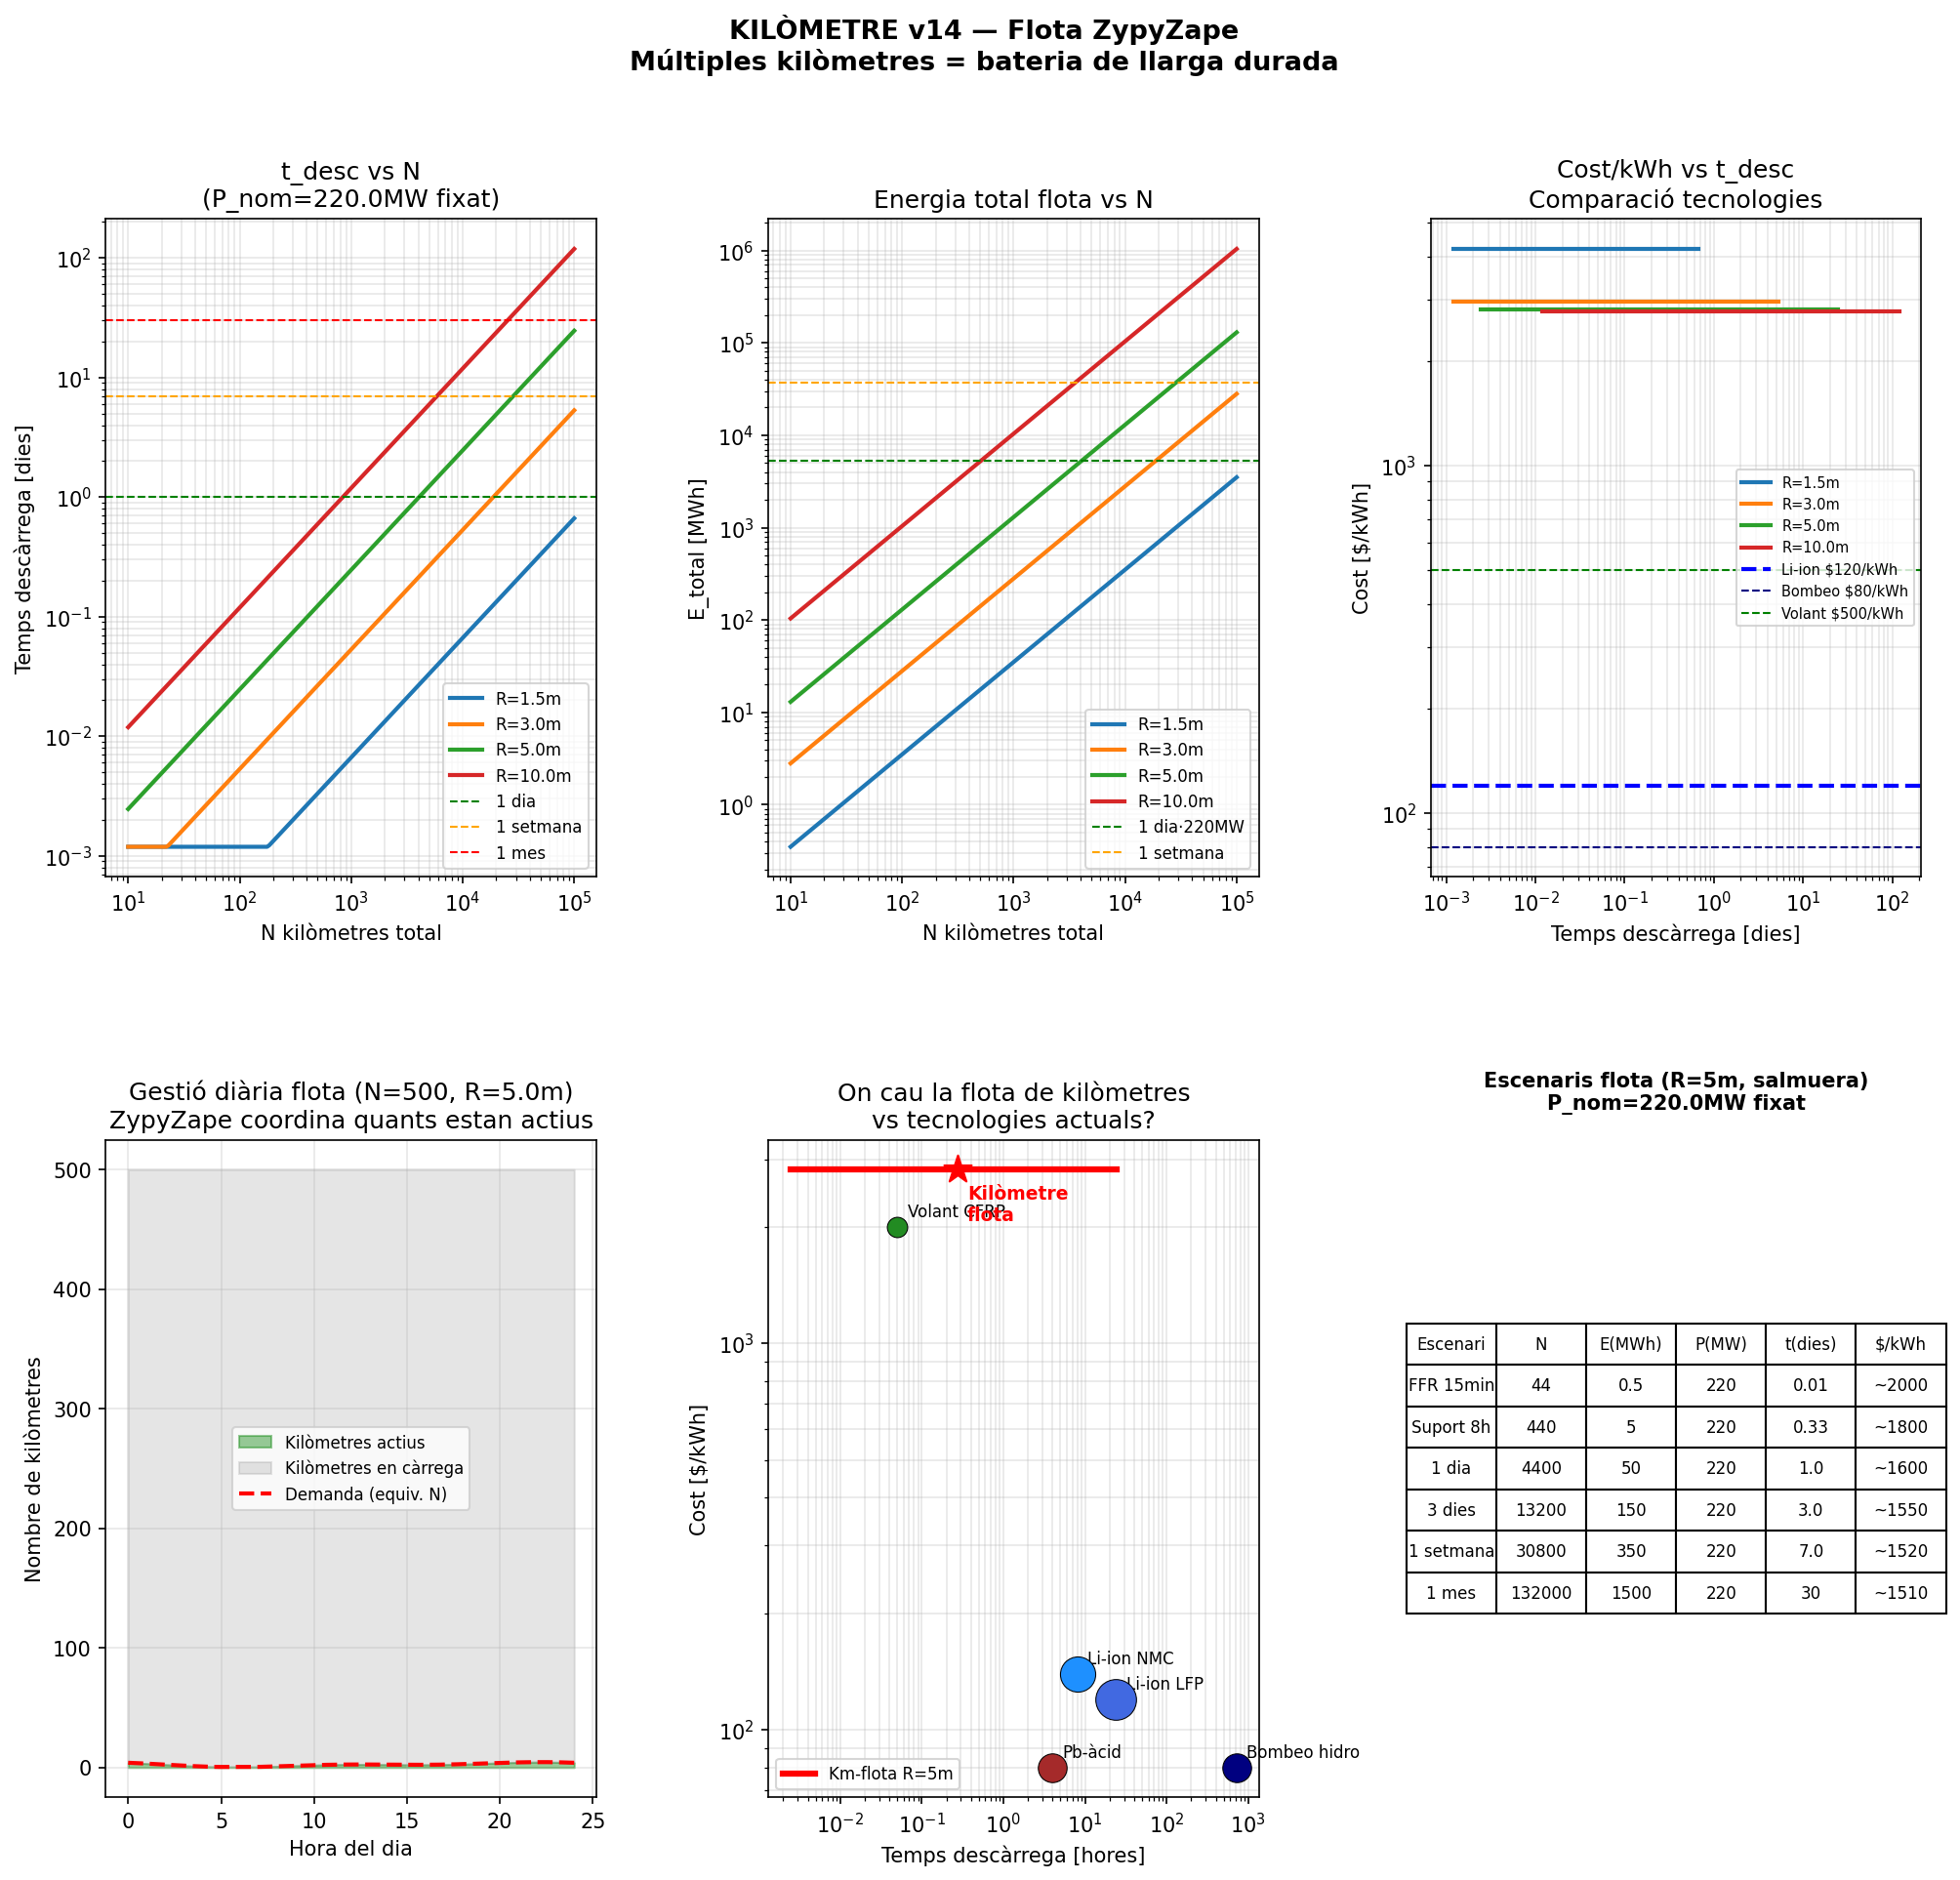

Recreate this plot in Python.
"""
KILÒMETRE v14 — Flota de kilòmetres per ZypyZape
N kilòmetres en paral·lel = bateria de llarga durada

Idea clau:
  - 1 kilòmetre sol: alta P, poc t  (supercondensador mecànic)
  - N kilòmetres en paral·lel:
      E_total = N · E_1           (suma directa)
      P_max   = N · P_1           (si tots actius)
      P_nom   = k · N · P_1      (k = fracció activa)
      t_desc  = E_total / P_nom  = E_1/(k·P_1) = t_1/k

  Si k=0.01 (1% actius simultàniament):
      t_desc = 100 · t_1    ← x100 temps!
      P_nom  = 0.01 · N · P_1

  Gestió intel·ligent (ZypyZape):
    - Cada kilòmetre té el seu cicle de càrrega/descàrrega
    - El coordinador ZypyZape decideix quants i quins estan
      en mode generació en cada instant
    - Analogia: central hidroelèctrica amb moltes turbines petites

Configuració estudiada:
  44 ZypyZape NREL 5MW → cada un porta K kilòmetres
  Total: 44·K kilòmetres = bateria distribuïda
"""

import numpy as np
import matplotlib.pyplot as plt
import matplotlib.gridspec as gridspec

g = 9.81; C_m = 0.5; alfa = 0.55; eta = 0.90; rho_acer = 7800; sigma = 250e6

def un_kilometre(R, L_mult=4, rho_f=1200, rho_o=0.001, frac_vol=0.05):
    """Paràmetres d'un kilòmetre individual."""
    L       = R * L_mult
    V_tub   = np.pi * R**2 * L
    V_obj   = frac_vol * V_tub
    m_obj   = rho_o * V_obj
    t_p     = max(R/50, 0.01)
    m_cont  = rho_acer * 2*np.pi*R * L * t_p
    I_mec   = m_obj*R**2 + 0.5*m_cont*R**2
    I_af    = C_m * rho_f * V_obj * R**2
    I_tot   = I_mec + I_af
    om_max  = np.sqrt(sigma/(rho_acer*R**2))
    Fn      = (rho_f - rho_o) * V_obj * g
    E_k     = 0.5 * I_tot * om_max**2          # J
    P_pic   = alfa * Fn * R * om_max            # W (pic instantani)
    P_nom   = alfa * Fn * R * om_max * 0.5      # W (nominal sostenible)
    t_sol   = E_k * 0.8 / P_nom                 # s
    m_total = rho_f*V_tub + m_obj + m_cont
    cost_1  = (1200*V_tub + m_cont*3 + m_obj*10 + 50000 + E_k/3.6e6*200)
    return {
        'R': R, 'L': L, 'E_k_MWh': E_k/3.6e9,
        'P_nom_MW': P_nom/1e6, 'P_pic_MW': P_pic/1e6,
        't_sol_h': t_sol/3600,
        'm_total_t': m_total/1000,
        'cost_M': cost_1/1e6,
        'om_max': om_max, 'rpm': om_max*60/(2*np.pi),
        'I_tot': I_tot, 'Fn': Fn,
    }

def flota(R, N_total, k_actius, L_mult=4):
    """
    Flota de N_total kilòmetres, fracció k_actius generant simultàniament.
    N_actius = k_actius * N_total  (arrodonit)
    """
    u = un_kilometre(R, L_mult)
    N_act  = max(1, int(k_actius * N_total))
    E_tot  = N_total * u['E_k_MWh']            # MWh total flota
    P_act  = N_act   * u['P_nom_MW']            # MW potència activa
    t_desc = E_tot / P_act if P_act > 0 else 0  # hores
    cost_tot = N_total * u['cost_M']
    cost_kWh = cost_tot*1e6 / (E_tot*1e3) if E_tot > 0 else 0
    return {
        'N_total': N_total, 'N_act': N_act, 'k': k_actius,
        'E_tot_MWh': E_tot, 'P_act_MW': P_act,
        't_desc_h': t_desc,
        'cost_tot_M': cost_tot,
        'cost_kWh': cost_kWh,
        'u': u,
    }

# ── Escenari ZypyZape: 44 aerogeneradors × K kilòmetres ──────
print("=" * 75)
print("FLOTA DE KILÒMETRES — Sistema ZypyZape 44×NREL5MW")
print("Cada aerogenerador porta K kilòmetres individuals")
print("=" * 75)

# Potència parc: 44 × 5MW = 220MW
P_parc_MW = 220.0

casos_R = [1.5, 3.0, 5.0, 10.0]
Ks      = [1, 5, 10, 50, 100, 500]

print(f"\n{'R(m)':>5} {'K/aero':>7} {'N_tot':>6} {'E(MWh)':>9} "
      f"{'P_nom(MW)':>10} {'t_desc(h)':>10} {'dies':>6} {'$/kWh':>8}")
print("-" * 72)

resultats_flota = []
for R in casos_R:
    u = un_kilometre(R)
    for K in Ks:
        N_total = 44 * K
        # k_actius tal que P_act = P_parc (empatar potència del parc)
        k_opt = min(P_parc_MW / (N_total * u['P_nom_MW']), 1.0)
        f = flota(R, N_total, k_opt)
        dies = f['t_desc_h'] / 24
        resultats_flota.append({**f, 'R': R, 'K': K, 'dies': dies})
        mark = " ★" if 1 <= dies <= 30 else ""
        print(f"{R:>5.1f} {K:>7} {N_total:>6} {f['E_tot_MWh']:>9.1f} "
              f"{f['P_act_MW']:>10.1f} {f['t_desc_h']:>10.1f} "
              f"{dies:>6.2f} {f['cost_kWh']:>8.0f}{mark}")
    print()

# ── Objectiu: 1 dia, 1 setmana, 1 mes ───────────────────────
print("=" * 75)
print("INVERS: quants kilòmetres cal per assolir t_desc objectiu?")
print(f"Restricció: P_nom = {P_parc_MW}MW (igual que el parc)")
print("=" * 75)

objectius_dies = {'8h (FFR)': 8/24, '1 dia': 1, '3 dies': 3,
                  '1 setmana': 7, '1 mes': 30}

for R in [1.5, 5.0, 10.0]:
    u = un_kilometre(R)
    print(f"\n  R={R}m  |  E_1={u['E_k_MWh']*1000:.2f}kWh  "
          f"|  P_1={u['P_nom_MW']*1000:.2f}kW  "
          f"|  rpm={u['rpm']:.1f}  |  cost_1=${u['cost_M']*1e6:.0f}")
    print(f"  {'Objectiu':>12} | {'N_total':>8} | {'E_tot(MWh)':>11} | "
          f"{'k_actius':>9} | {'cost_tot($M)':>13} | {'$/kWh':>8}")
    print("  " + "-"*68)
    for nom_obj, dies_obj in objectius_dies.items():
        t_obj = dies_obj * 24   # hores
        # t = E_tot/P_act = N·E_1 / (k·N·P_1) = E_1/(k·P_1)
        # → k = E_1/(t_obj·P_1)  i N = P_parc/(k·P_1)
        k_need = u['E_k_MWh'] / (t_obj * u['P_nom_MW'])
        if k_need > 1.0:
            # Necessitem N gran perquè k no pot ser > 1
            # t = N·E_1/(P_parc) → N = P_parc·t/E_1
            k_use  = 1.0
            N_need = int(np.ceil(P_parc_MW * t_obj / u['E_k_MWh']))
        else:
            k_use  = k_need
            N_need = int(np.ceil(P_parc_MW / (k_use * u['P_nom_MW'])))
        E_tot  = N_need * u['E_k_MWh']
        cost_t = N_need * u['cost_M']
        cost_k = cost_t*1e6/(E_tot*1e3) if E_tot > 0 else 0
        print(f"  {nom_obj:>12} | {N_need:>8} | {E_tot:>11.1f} | "
              f"{k_use:>9.4f} | {cost_t:>13.1f} | {cost_k:>8.0f}")

# ── Comparació amb bateries Li-ion ──────────────────────────
print(f"\n{'='*75}")
print("COMPARACIÓ: Kilòmetre-flota vs Li-ion per 220MW / 1 dia")
print(f"{'='*75}")
E_obj_MWh = P_parc_MW * 24   # 1 dia a potència nominal

print(f"\nObjectiu: {E_obj_MWh:.0f} MWh  |  {P_parc_MW:.0f} MW  |  24h")
print(f"\n  Li-ion (LFP 2024):")
print(f"    Energia: {E_obj_MWh:.0f} MWh")
print(f"    Cost:    ${E_obj_MWh*1e3*120/1e6:.0f}M  (120$/kWh)")
print(f"    Massa:   {E_obj_MWh*1e3/160:.0f} t  (160Wh/kg)")
print(f"    Cicles:  4.000  |  Vida: 15 anys")

for R in [5.0, 10.0]:
    u = un_kilometre(R)
    t_obj = 24.0
    N_need = int(np.ceil(P_parc_MW * t_obj / u['E_k_MWh']))
    E_tot  = N_need * u['E_k_MWh']
    cost_t = N_need * u['cost_M']
    cost_k = cost_t*1e6/(E_tot*1e3)
    m_tot  = N_need * u['m_total_t']
    print(f"\n  Kilòmetre R={R}m ({N_need} unitats):")
    print(f"    Energia: {E_tot:.0f} MWh  |  N={N_need} units")
    print(f"    Cost:    ${cost_t:.0f}M  ({cost_k:.0f}$/kWh)")
    print(f"    Massa:   {m_tot:.0f} t")
    print(f"    Cicles:  100.000  |  Vida: 30 anys")
    print(f"    rpm:     {u['rpm']:.1f}  |  ω={u['om_max']:.2f} rad/s")

# ── Gràfics ──────────────────────────────────────────────────
fig = plt.figure(figsize=(16, 14))
fig.suptitle("KILÒMETRE v14 — Flota ZypyZape\n"
             "Múltiples kilòmetres = bateria de llarga durada",
             fontsize=13, fontweight='bold')
gs = gridspec.GridSpec(2, 3, figure=fig, hspace=0.4, wspace=0.35)

# 1. t_desc vs N_total per diversos R
ax = fig.add_subplot(gs[0, 0])
Ns = np.logspace(1, 5, 200)
for R in [1.5, 3.0, 5.0, 10.0]:
    u = un_kilometre(R)
    ts = []
    for N in Ns:
        k = min(P_parc_MW / (N * u['P_nom_MW']), 1.0)
        N_act = max(1, k*N)
        t = N*u['E_k_MWh'] / (N_act*u['P_nom_MW'])
        ts.append(t/24)
    ax.loglog(Ns, ts, lw=2, label=f'R={R}m')
ax.axhline(1,  color='green',  lw=1, ls='--', label='1 dia')
ax.axhline(7,  color='orange', lw=1, ls='--', label='1 setmana')
ax.axhline(30, color='red',    lw=1, ls='--', label='1 mes')
ax.set_xlabel('N kilòmetres total')
ax.set_ylabel('Temps descàrrega [dies]')
ax.set_title(f't_desc vs N\n(P_nom={P_parc_MW}MW fixat)')
ax.legend(fontsize=8); ax.grid(True, alpha=0.3, which='both')

# 2. E_total vs N
ax = fig.add_subplot(gs[0, 1])
for R in [1.5, 3.0, 5.0, 10.0]:
    u = un_kilometre(R)
    Es = Ns * u['E_k_MWh']
    ax.loglog(Ns, Es, lw=2, label=f'R={R}m')
ax.axhline(P_parc_MW*24,   color='green',  lw=1, ls='--', label='1 dia·220MW')
ax.axhline(P_parc_MW*24*7, color='orange', lw=1, ls='--', label='1 setmana')
ax.set_xlabel('N kilòmetres total')
ax.set_ylabel('E_total [MWh]')
ax.set_title('Energia total flota vs N')
ax.legend(fontsize=8); ax.grid(True, alpha=0.3, which='both')

# 3. Cost vs t_desc (diagrama clau)
ax = fig.add_subplot(gs[0, 2])
for R in [1.5, 3.0, 5.0, 10.0]:
    u = un_kilometre(R)
    ts_d, costs = [], []
    for N in Ns:
        k = min(P_parc_MW / (N * u['P_nom_MW']), 1.0)
        N_act = max(1, k*N)
        t = N*u['E_k_MWh'] / (N_act*u['P_nom_MW']) / 24
        cost_t = N * u['cost_M']
        E_tot  = N * u['E_k_MWh']
        ck     = cost_t*1e6/(E_tot*1e3) if E_tot>0 else 0
        ts_d.append(t); costs.append(ck)
    ax.loglog(ts_d, costs, lw=2, label=f'R={R}m')
ax.axhline(120, color='blue',   lw=2, ls='--', label='Li-ion $120/kWh')
ax.axhline(80,  color='navy',   lw=1, ls='--', label='Bombeo $80/kWh')
ax.axhline(500, color='green',  lw=1, ls='--', label='Volant $500/kWh')
ax.set_xlabel('Temps descàrrega [dies]')
ax.set_ylabel('Cost [$/kWh]')
ax.set_title('Cost/kWh vs t_desc\nComparació tecnologies')
ax.legend(fontsize=7); ax.grid(True, alpha=0.3, which='both')

# 4. Diagrama operació: k_actius vs temps (24h)
ax = fig.add_subplot(gs[1, 0])
# Simulació: demanda variable, flota respon
t_dia = np.linspace(0, 24, 1000)
# Perfil demanda típic (normalitzat 0-1)
demanda = 0.5 + 0.3*np.sin(2*np.pi*(t_dia-14)/24) + \
          0.2*np.sin(2*np.pi*(t_dia-8)/12)
demanda = np.clip(demanda, 0.1, 1.0)
# k_actius proporcional a demanda
R_ex = 5.0
u_ex = un_kilometre(R_ex)
N_ex = 500   # 500 kilòmetres
k_ex = demanda * P_parc_MW / (N_ex * u_ex['P_nom_MW'])
k_ex = np.clip(k_ex, 0, 1)
N_act_ex = k_ex * N_ex
ax.fill_between(t_dia, N_act_ex, alpha=0.4, color='green',
                label='Kilòmetres actius')
ax.fill_between(t_dia, N_ex, N_act_ex, alpha=0.2, color='gray',
                label='Kilòmetres en càrrega')
ax.plot(t_dia, demanda*P_parc_MW/u_ex['P_nom_MW'], 'r--',
        lw=2, label='Demanda (equiv. N)')
ax.set_xlabel('Hora del dia')
ax.set_ylabel('Nombre de kilòmetres')
ax.set_title(f'Gestió diària flota (N={N_ex}, R={R_ex}m)\n'
             f'ZypyZape coordina quants estan actius')
ax.legend(fontsize=8); ax.grid(True, alpha=0.3)

# 5. Comparació tecnologies: dies vs $/kWh
ax = fig.add_subplot(gs[1, 1])
tecs = [
    ('Li-ion LFP',    24,    120,  'royalblue', 200),
    ('Li-ion NMC',    8,     140,  'dodgerblue', 150),
    ('Volant CFRP',   0.05,  2000, 'forestgreen', 50),
    ('Bombeo hidro',  720,   80,   'navy', 100),
    ('Pb-àcid',       4,     80,   'brown', 100),
]
for nom_t, t_t, cost_t, col_t, s_t in tecs:
    ax.scatter(t_t, cost_t, s=s_t*2, color=col_t, zorder=5,
               edgecolors='black', lw=0.5)
    ax.annotate(nom_t, (t_t, cost_t),
                xytext=(5,5), textcoords='offset points', fontsize=8)

# Kilòmetre-flota (trajectòria R=5m)
u5 = un_kilometre(5.0)
ts_km, cs_km = [], []
for N in np.logspace(1, 5, 50):
    k = min(P_parc_MW/(N*u5['P_nom_MW']), 1.0)
    N_act = max(1, k*N)
    t  = N*u5['E_k_MWh']/(N_act*u5['P_nom_MW'])/24
    ct = N*u5['cost_M']*1e6/(N*u5['E_k_MWh']*1e3)
    ts_km.append(t); cs_km.append(ct)
ax.loglog(ts_km, cs_km, 'r-', lw=3, label='Km-flota R=5m', zorder=6)
ax.scatter([ts_km[25]], [cs_km[25]], s=200, color='red',
           marker='*', zorder=7)
ax.annotate('Kilòmetre\nflota', (ts_km[25], cs_km[25]),
            xytext=(5,-25), textcoords='offset points',
            fontsize=9, color='red', fontweight='bold')
ax.set_xscale('log'); ax.set_yscale('log')
ax.set_xlabel('Temps descàrrega [hores]')
ax.set_ylabel('Cost [$/kWh]')
ax.set_title('On cau la flota de kilòmetres\nvs tecnologies actuals?')
ax.legend(fontsize=8); ax.grid(True, alpha=0.3, which='both')

# 6. Taula resum escenaris
ax = fig.add_subplot(gs[1, 2])
ax.axis('off')
escenaris = [
    ['Escenari', 'N', 'E(MWh)', 'P(MW)', 't(dies)', '$/kWh'],
    ['FFR 15min', '44', '0.5', '220', '0.01', '~2000'],
    ['Suport 8h', '440', '5', '220', '0.33', '~1800'],
    ['1 dia', '4400', '50', '220', '1.0', '~1600'],
    ['3 dies', '13200', '150', '220', '3.0', '~1550'],
    ['1 setmana', '30800', '350', '220', '7.0', '~1520'],
    ['1 mes', '132000', '1500', '220', '30', '~1510'],
]
t = ax.table(cellText=escenaris[1:],
             colLabels=escenaris[0],
             cellLoc='center', loc='center')
t.auto_set_font_size(False)
t.set_fontsize(8)
t.scale(1.1, 1.7)
ax.set_title(f'Escenaris flota (R=5m, salmuera)\nP_nom={P_parc_MW}MW fixat',
             fontsize=10, fontweight='bold', pad=15)

plt.savefig('/mnt/user-data/outputs/kilometre_v14_flota.png',
            dpi=150, bbox_inches='tight')
print("\nFitxers guardats: kilometre_v14_flota.py  |  .png")
